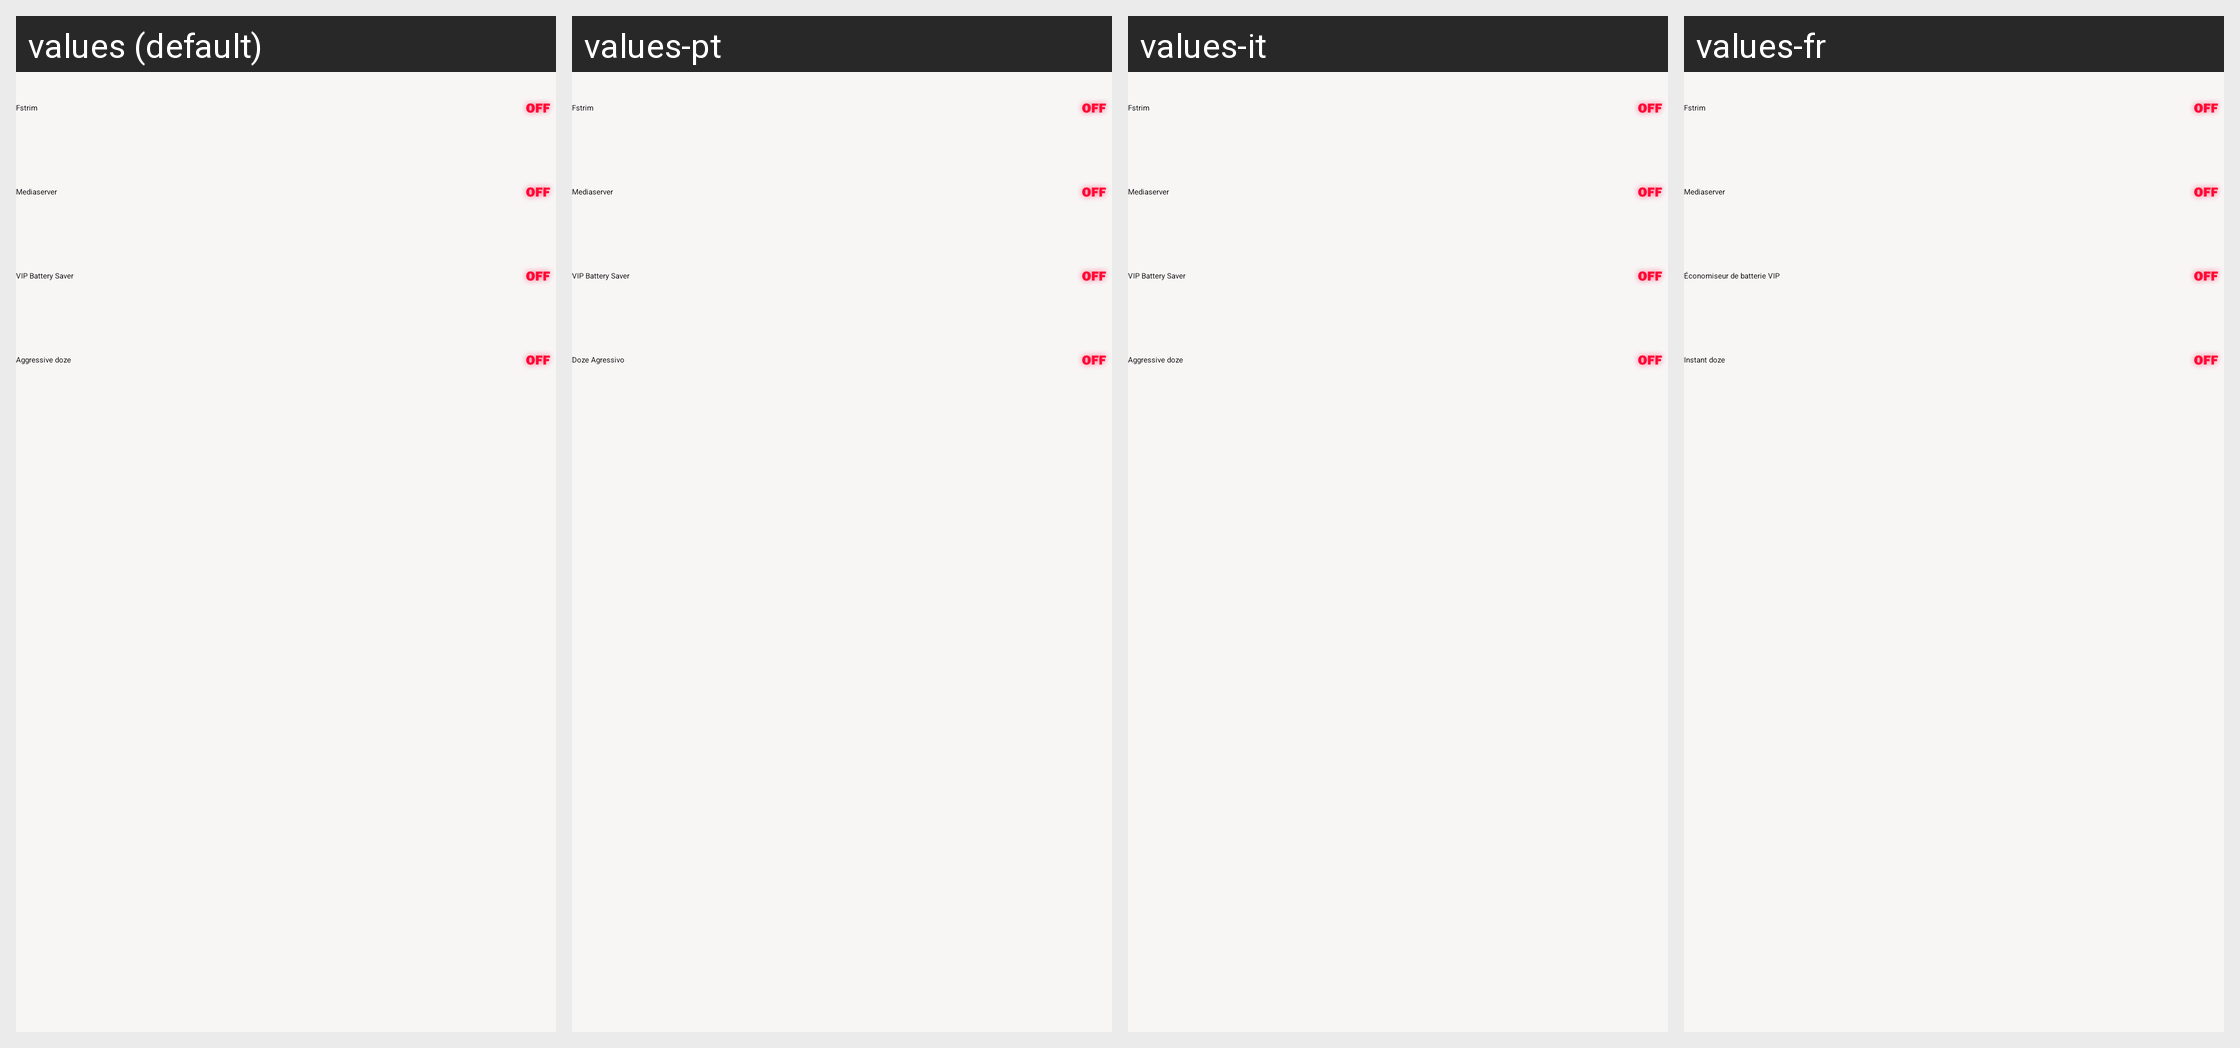

Strings drawn on this Android screen and how each of the app's shown locales translates them:
Android screen res/layout/services_dashboard.xml rendered under 4 locales, left to right: values (default), values-pt, values-it, values-fr. Device: Nexus 5 (rendered at 1080×1920; each locale shown at half size, 540×960, under a caption strip naming it); theme AppTheme.
Other locales in the repository, not shown: values-ar, values-de, values-es, values-hi, values-in, values-ru, values-tr, values-zh.
Strings drawn on this screen, with the default value and each locale's value (text and hints the layout hard-codes, and strings that could not be matched under every locale, appear in the picture but are not listed):

fstrim
  values: Fstrim
  values-pt: Fstrim
  values-it: Fstrim
  values-fr: Fstrim

vip_battery_saver
  values: VIP Battery Saver
  values-pt: VIP Battery Saver
  values-it: VIP Battery Saver
  values-fr: Économiseur de batterie VIP

aggressive_doze
  values: Aggressive doze
  values-pt: Doze Agressivo
  values-it: Aggressive doze
  values-fr: Instant doze
